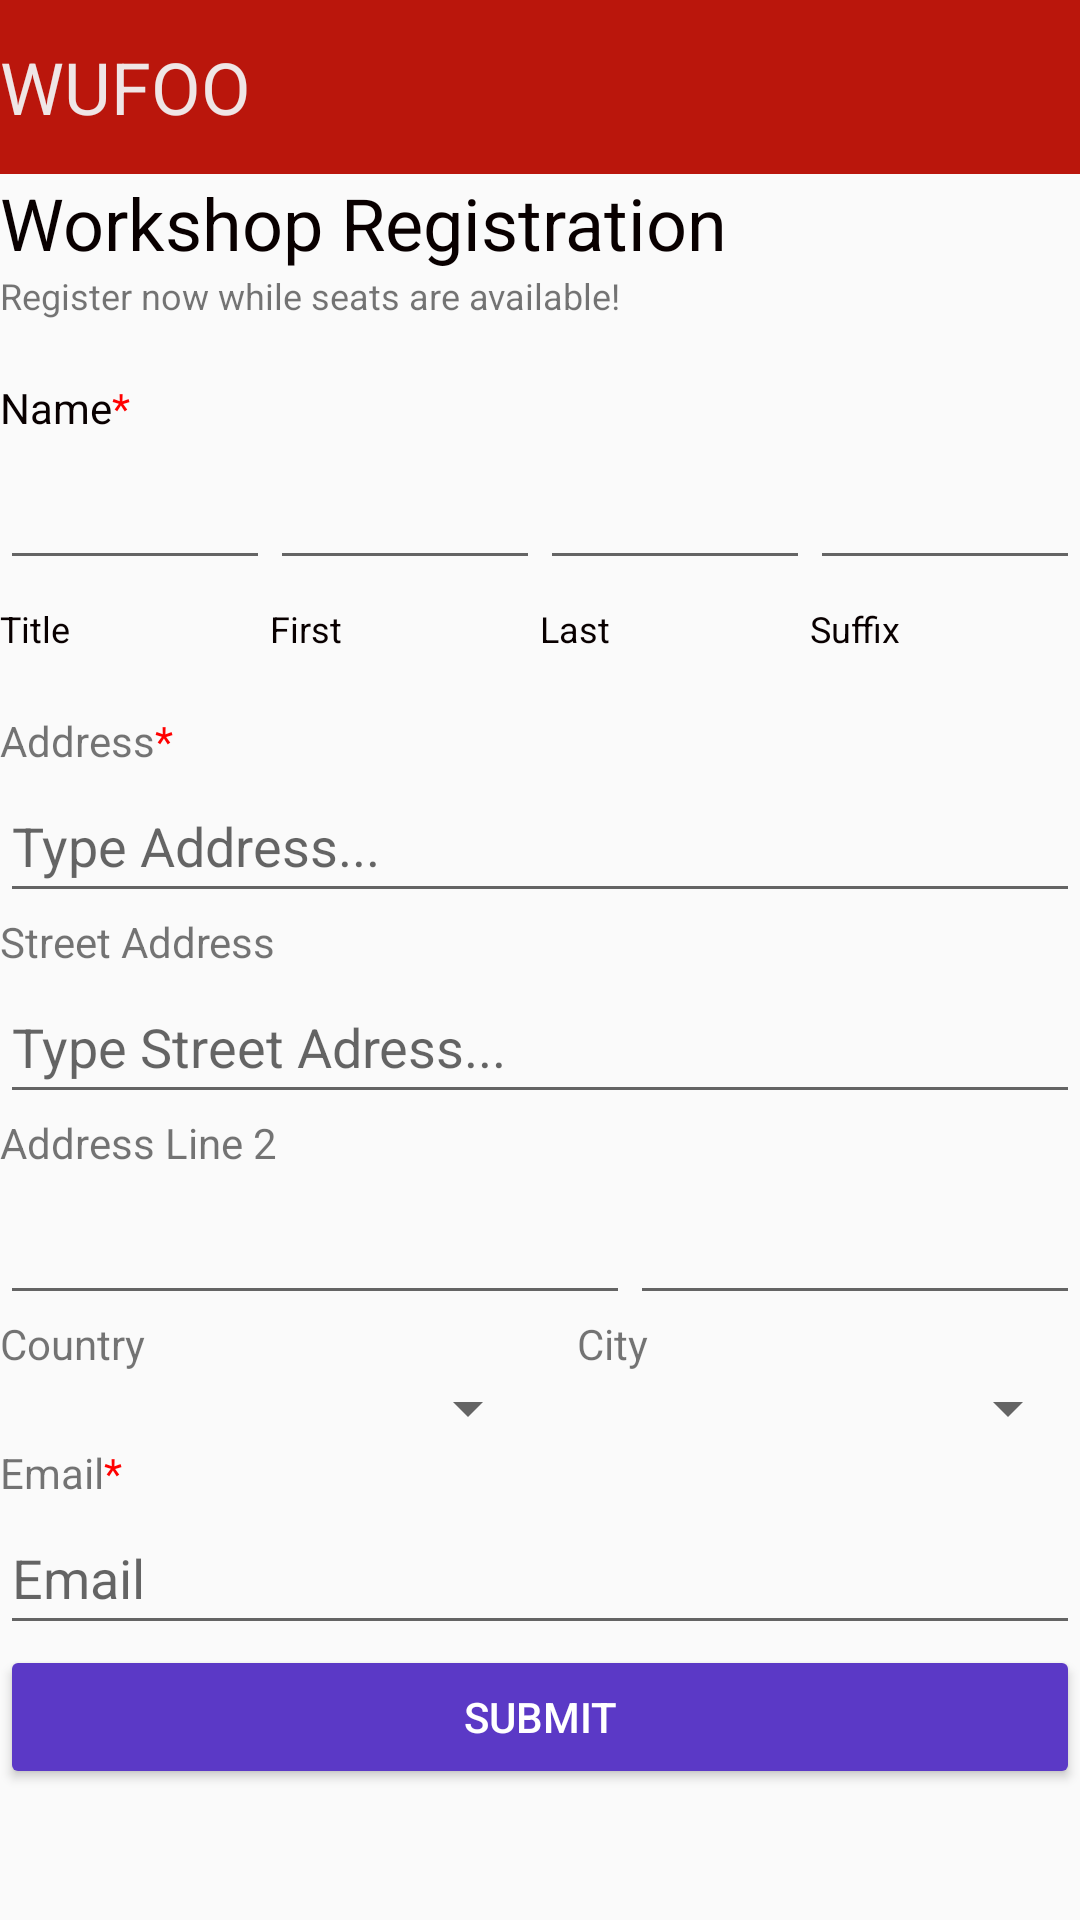

Produce the Android XML layout that renders to this screen, including the resource entries it uses.
<!-- AndroidManifest.xml: application theme Theme.SignUpApplication -->
<!-- res/layout/mainlayout.xml -->
<?xml version="1.0" encoding="utf-8"?>
<LinearLayout xmlns:android="http://schemas.android.com/apk/res/android"
    xmlns:tools="http://schemas.android.com/tools"
    android:layout_width="match_parent"
    android:layout_height="match_parent"
    android:orientation="vertical">

    <TextView
        android:id="@+id/textView"
        android:layout_width="match_parent"
        android:layout_height="58dp"
        android:background="#ba160c"
        android:gravity="center"
        android:text="WUFOO"
        android:textAlignment="viewStart"
        android:textColor="#EFE6E6"
        android:textSize="24sp" />

    <TextView
        android:id="@+id/textView2"
        android:layout_width="match_parent"
        android:layout_height="wrap_content"
        android:text="Workshop Registration"
        android:textColor="#090000"
        android:textSize="24sp" />
    <TextView
        android:id="@+id/textView2"
        android:layout_width="match_parent"
        android:layout_height="36dp"
        android:text="Register now while seats are available!"
        android:textSize="12sp" />

    <TextView
        android:id="@+id/textView2"
        android:layout_width="match_parent"
        android:layout_height="wrap_content"
        android:text="@string/Name"
        android:textColor="#090000"/>

    <LinearLayout
        android:layout_width="match_parent"
        android:layout_height="56dp"
        android:orientation="horizontal">


        <EditText
            android:id="@+id/title2"
            android:layout_width="wrap_content"
            android:layout_height="wrap_content"
            android:layout_weight="1"
            android:ems="10"
            android:inputType="textPersonName"
            android:minHeight="48dp" />

        <EditText
            android:id="@+id/fname"
            android:layout_width="wrap_content"
            android:layout_height="wrap_content"
            android:layout_weight="1"
            android:ems="10"
            android:inputType="textPersonName"
            android:minHeight="48dp" />

        <EditText
            android:id="@+id/lname"
            android:layout_width="wrap_content"
            android:layout_height="wrap_content"
            android:layout_weight="1"
            android:ems="10"
            android:inputType="textPersonName"
            android:minHeight="48dp" />

        <EditText
            android:id="@+id/suffix"
            android:layout_width="wrap_content"
            android:layout_height="wrap_content"
            android:layout_weight="1"
            android:ems="10"
            android:inputType="textPersonName"
            android:minHeight="48dp" />
    </LinearLayout>
    <LinearLayout
        android:layout_width="match_parent"
        android:layout_height="36dp"
        android:orientation="horizontal">

        <TextView
            android:id="@+id/textView2"
            android:layout_width="match_parent"
            android:layout_height="wrap_content"
            android:text="Title"
            android:layout_weight="1"

            android:textSize="12sp"
            android:textColor="#090000"/>
        <TextView
            android:id="@+id/textView2"
            android:layout_width="match_parent"
            android:layout_height="wrap_content"
            android:text="First"
            android:layout_weight="1"
            android:textSize="12sp"
            android:textColor="#090000"/>
        <TextView
            android:id="@+id/textView2"
            android:layout_width="match_parent"
            android:layout_height="wrap_content"
            android:text="Last"
            android:layout_weight="1"
            android:textSize="12sp"
            android:textColor="#090000"/>
        <TextView
            android:id="@+id/textView2"
            android:layout_width="match_parent"
            android:layout_height="wrap_content"
            android:text="Suffix"
            android:layout_weight="1"
            android:textSize="12sp"
            android:textColor="#090000"/>
    </LinearLayout>
    <TextView
        android:id="@+id/textView3"
        android:layout_width="match_parent"
        android:layout_height="wrap_content"
        android:text="@string/Address" />

    <EditText
        android:id="@+id/address"
        android:layout_width="match_parent"
        android:layout_height="wrap_content"
        android:ems="10"
        android:hint="Type Address..."
        android:inputType="textPersonName"
        android:minHeight="48dp" />

    <TextView
        android:id="@+id/textView4"
        android:layout_width="match_parent"
        android:layout_height="wrap_content"
        android:text="Street Address" />

    <EditText
        android:id="@+id/staddress"
        android:layout_width="match_parent"
        android:layout_height="wrap_content"
        android:ems="10"
        android:hint="Type Street Adress..."
        android:inputType="textPersonName"
        android:minHeight="48dp" />

    <TextView
        android:id="@+id/textView5"
        android:layout_width="match_parent"
        android:layout_height="wrap_content"
        android:text="Address Line 2" />

    <LinearLayout
        android:layout_width="match_parent"
        android:layout_height="wrap_content">

        <EditText
            android:id="@+id/addressl21"
            android:layout_width="wrap_content"
            android:layout_height="wrap_content"
            android:ems="10"
            android:inputType="textPersonName"
            android:minHeight="48dp"
            tools:ignore="SpeakableTextPresentCheck" />

        <EditText
            android:id="@+id/addressl22"
            android:layout_width="match_parent"
            android:layout_height="wrap_content"
            android:ems="10"
            android:inputType="textPersonName"
            android:minHeight="48dp"
            tools:ignore="SpeakableTextPresentCheck" />
    </LinearLayout>

    <LinearLayout
        android:layout_width="match_parent"
        android:layout_height="wrap_content"
        android:orientation="horizontal">

        <TextView
            android:id="@+id/textView8"
            android:layout_width="wrap_content"
            android:layout_height="wrap_content"
            android:layout_weight="1"
            android:text="Country" />

        <TextView
            android:id="@+id/textView9"
            android:layout_width="wrap_content"
            android:layout_height="wrap_content"
            android:layout_weight="1"
            android:text="City" />
    </LinearLayout>

    <LinearLayout
        android:layout_width="match_parent"
        android:layout_height="wrap_content"
        android:orientation="horizontal">

        <Spinner
            android:id="@+id/countryspinner"
            android:layout_width="match_parent"
            android:layout_height="wrap_content"
            android:layout_weight="1"
            tools:ignore="SpeakableTextPresentCheck,TouchTargetSizeCheck" />

        <Spinner
            android:id="@+id/cityspinner"
            android:layout_width="match_parent"
            android:layout_height="wrap_content"
            android:layout_weight="1"
            tools:ignore="SpeakableTextPresentCheck,TouchTargetSizeCheck" />
    </LinearLayout>

    <TextView
        android:id="@+id/textView10"
        android:layout_width="match_parent"
        android:layout_height="wrap_content"
        android:text="@string/Email" />

    <EditText
        android:id="@+id/email"
        android:layout_width="match_parent"
        android:layout_height="wrap_content"
        android:ems="10"
        android:hint="Email"
        android:inputType="textPersonName"
        android:minHeight="48dp" />

    <Button
        android:id="@+id/button"
        android:layout_width="match_parent"
        android:layout_height="wrap_content"
        android:backgroundTint="#5b39c6"
        android:textColor="@color/white"
        android:text="Submit"
        android:onClick="submit"/>

</LinearLayout>
<!-- resources referenced by this layout -->
<resources>
  <string name="Address" color="#090000">Address<font color="#FF0000">*</font></string>
  <string name="Email">Email<font color="#FF0000">*</font></string>
  <string name="Name">Name<font color="#FF0000">*</font></string>
  <style name="Theme.SignUpApplication" parent="Theme.AppCompat.Light.DarkActionBar">
          
          <item name="colorPrimary">@color/purple_500</item>
          <item name="colorPrimaryDark">@color/purple_700</item>
          <item name="colorAccent">@color/teal_200</item>
          
      </style>
  <!-- not gathered from this repository: default colours our renderer supplied (Android Studio template values) -->
  <color name="purple_500">#FF6200EE</color>
  <color name="purple_700">#FF3700B3</color>
  <color name="teal_200">#FF03DAC5</color>
  <color name="white">#FFFFFFFF</color>
</resources>
